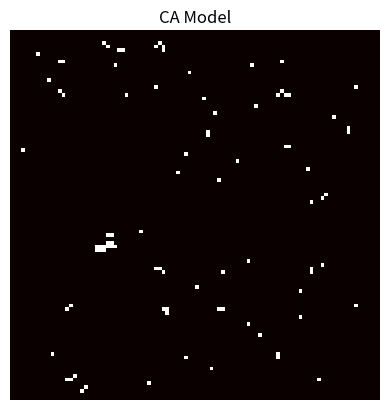

This chart was generated by the following Python code:
import numpy as np
import matplotlib.pyplot as plt
# 이 코드를 바탕으로 CA 실험, 확장, 시각화가 가능합니다.
# 특정 규칙, 입력 데이터, 연료맵 등과 연동

#이제 CA 모델(CAModel)이 Anderson13 연료맵(fuel_map)과 연료별 번짐확률(fuel_spread_probs)을 받아
# 각 셀의 연료코드에 따라 번짐 확률을 다르게 적용할 수 있도록 확장되었습니다.

# fuel_map: Anderson13 코드가 2D array로 들어가면 됩니다.
# fuel_spread_probs: 예시) {'TL1': 0.15, 'TU1': 0.25, ...} 처럼 코드별 확률 지정
# shapefile에서 rasterize로 연료맵을 만들고,
# CA 모델 생성 시 CAModel(..., fuel_map=your_fuel_map, fuel_spread_probs=your_prob_dict)로 넘기면 됩니다.
class CAModel:
    def __init__(self, grid_shape, n_states=2, p_ignite=0.01, seed=None, fuel_map=None, fuel_spread_probs=None):
        """
        grid_shape: tuple, e.g. (100, 100)
        n_states: number of cell states (e.g. 0=empty, 1=tree, 2=burning)
        p_ignite: probability of spontaneous ignition
        fuel_map: 2D array of Anderson13 fuel codes (e.g. 'TL1', 'TU1', ...)
        fuel_spread_probs: dict mapping Anderson13 code to spread probability
        """
        self.grid_shape = grid_shape
        self.n_states = n_states
        self.p_ignite = p_ignite
        self.rng = np.random.default_rng(seed)
        self.grid = np.zeros(grid_shape, dtype=int)
        self.fuel_map = fuel_map
        self.fuel_spread_probs = fuel_spread_probs or {}

    def get_spread_prob(self, x, y):
        if self.fuel_map is not None and self.fuel_spread_probs:
            code = self.fuel_map[x, y]
            return self.fuel_spread_probs.get(code, 0.2)  # default prob
        return 0.2

    def initialize(self, tree_density=0.6):
        """Initialize grid with trees (state=1) and empty (state=0)"""
        self.grid = (self.rng.random(self.grid_shape) < tree_density).astype(int)

    def step(self):
        """One CA step: fire spreads, trees ignite, etc."""
        new_grid = self.grid.copy()
        burning = (self.grid == 2)
        # Burned cells become empty
        new_grid[burning] = 0
        # Spread fire to neighbors
        for dx, dy in [(-1,0),(1,0),(0,-1),(0,1)]:
            neighbor = np.roll(np.roll(burning, dx, axis=0), dy, axis=1)
            ignite = (self.grid == 1) & neighbor
            if self.fuel_map is not None and self.fuel_spread_probs:
                # 셀별 확률적 번짐
                prob_map = np.zeros(self.grid_shape)
                for i in range(self.grid_shape[0]):
                    for j in range(self.grid_shape[1]):
                        prob_map[i, j] = self.get_spread_prob(i, j)
                rand_map = self.rng.random(self.grid_shape)
                ignite = ignite & (rand_map < prob_map)
            new_grid[ignite] = 2
        # Spontaneous ignition
        spontaneous = (self.grid == 1) & (self.rng.random(self.grid_shape) < self.p_ignite)
        new_grid[spontaneous] = 2
        self.grid = new_grid

    def ignite(self, x, y):
        """Manually ignite a cell (set to burning)"""
        self.grid[x, y] = 2

    def plot(self):
        plt.imshow(self.grid, cmap='hot', interpolation='nearest')
        plt.title('CA Model')
        plt.axis('off')
        plt.show()

if __name__ == "__main__":
    ca = CAModel((100, 100), n_states=3, p_ignite=0.0005, seed=42)
    ca.initialize(tree_density=0.7)
    ca.ignite(50, 50)
    for _ in range(100):
        ca.step()
        if _ % 10 == 0:
            ca.plot()

# Added a new comment for commit
